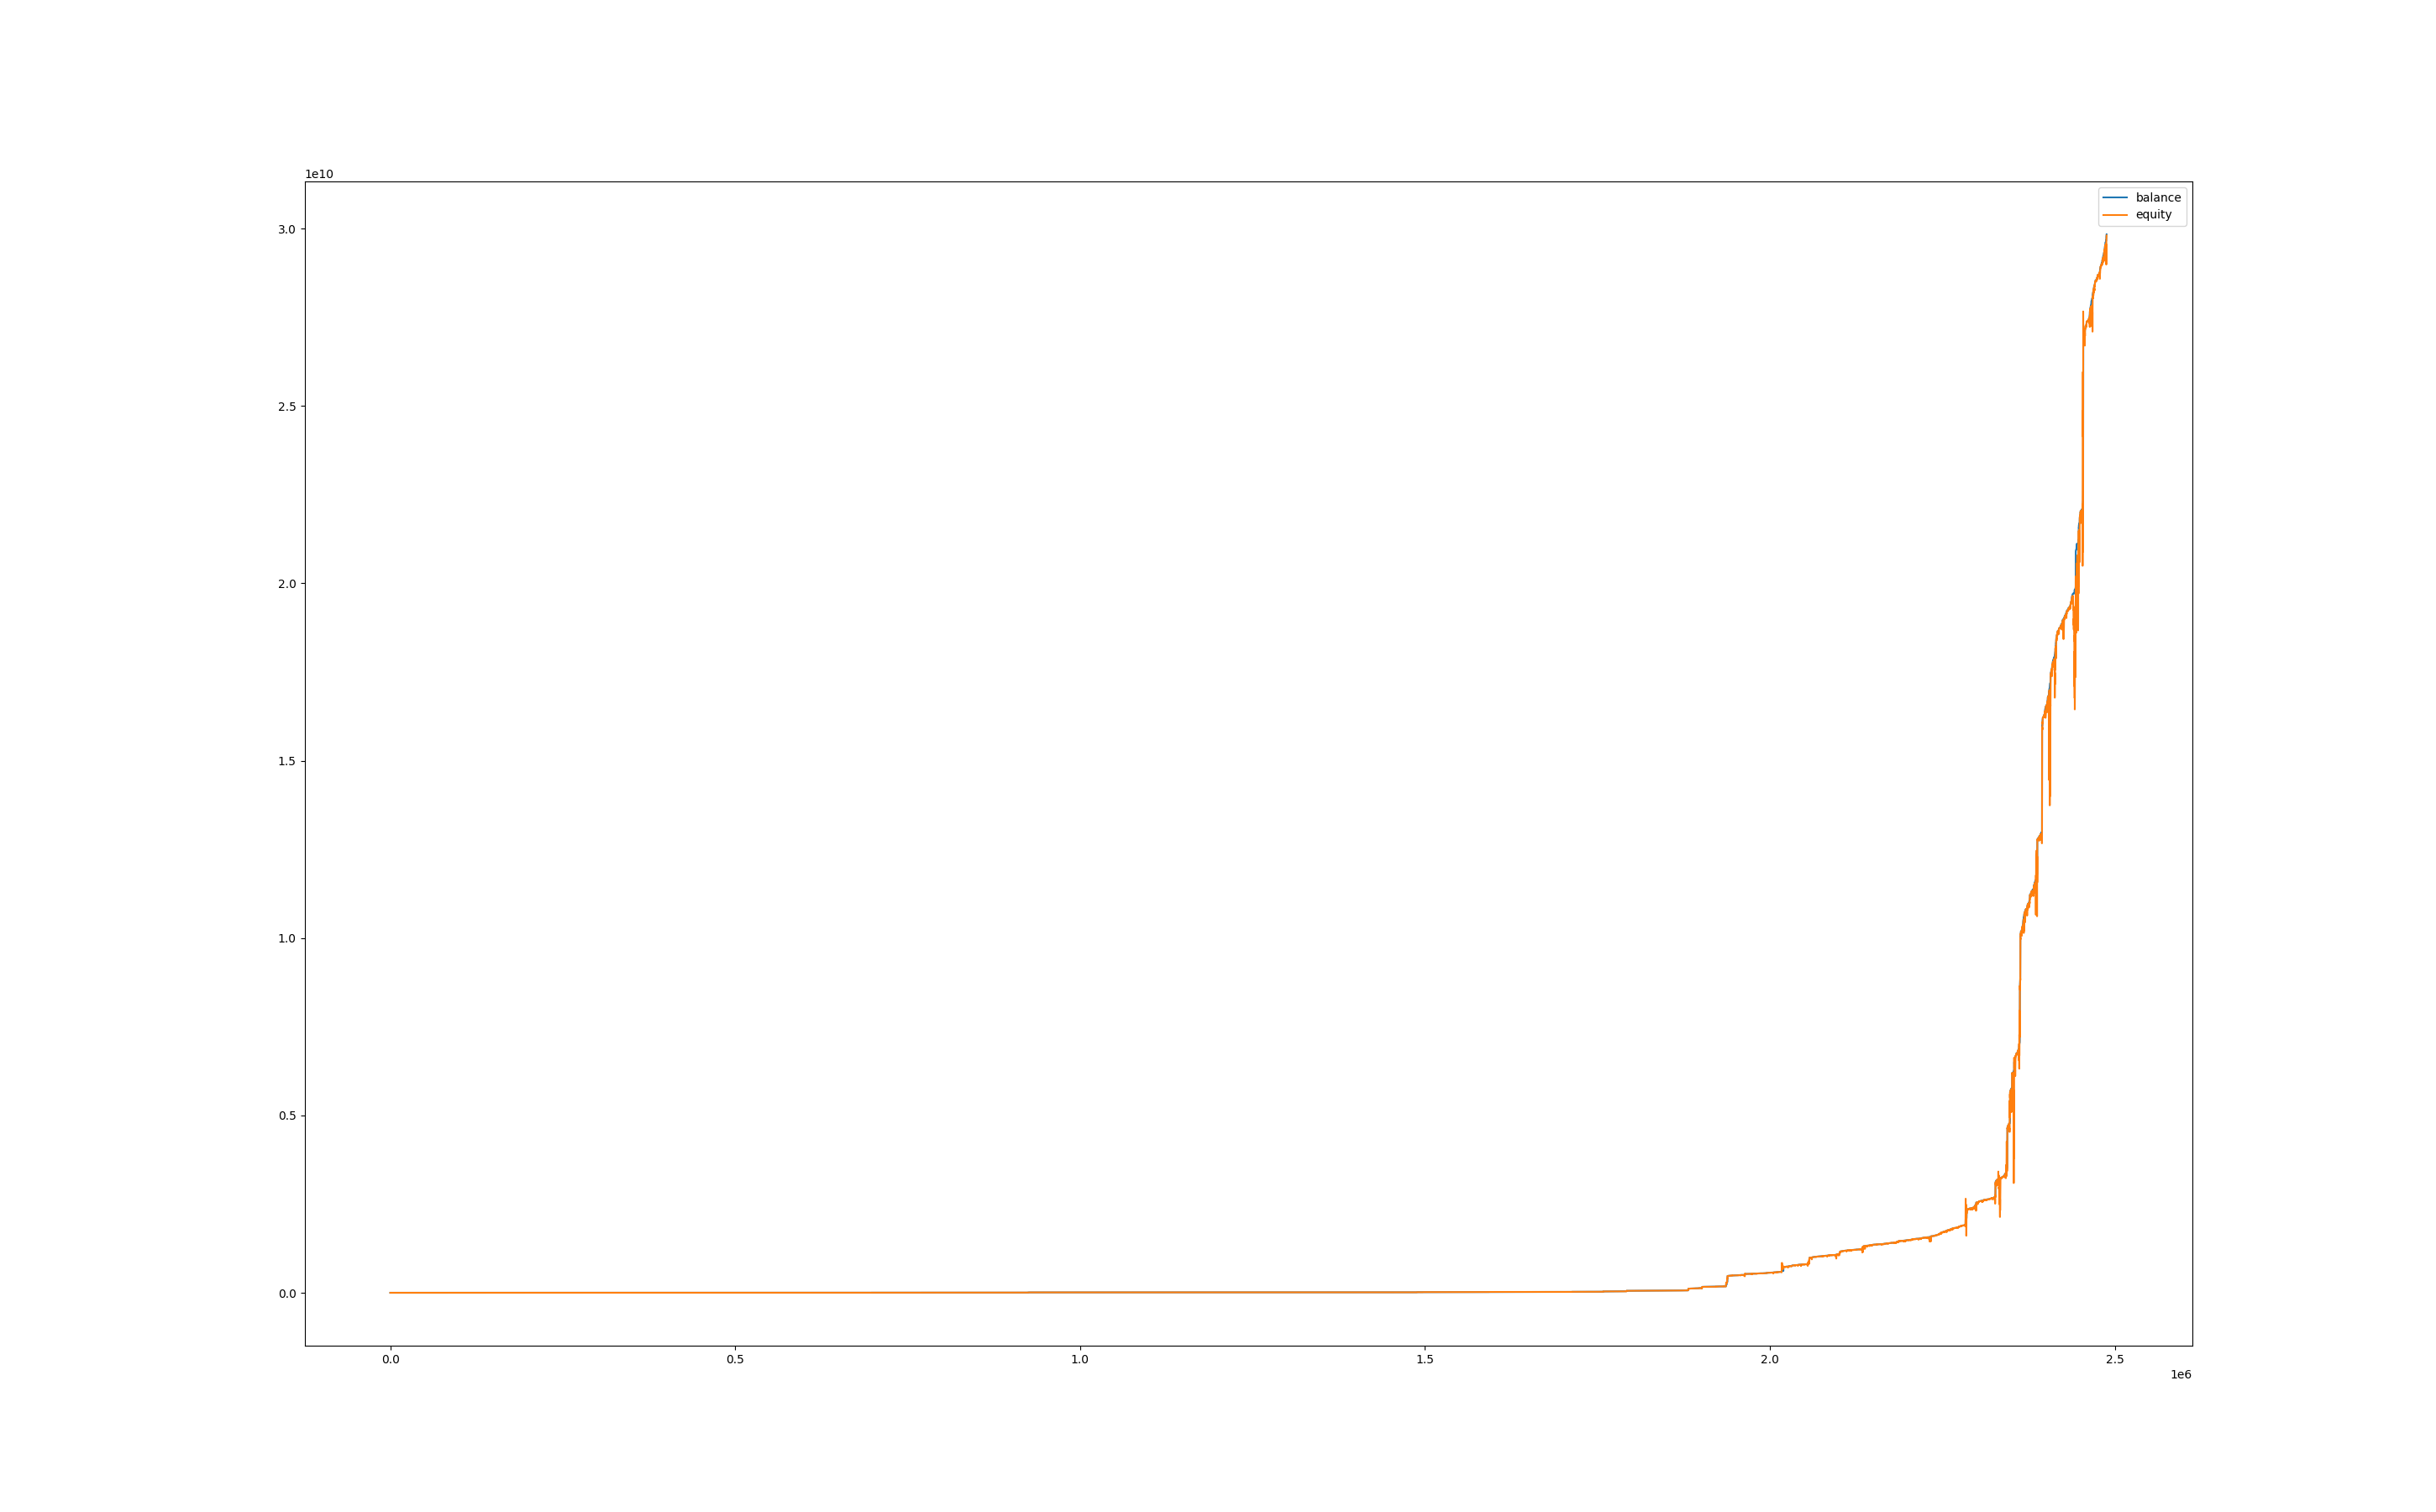

Values plotted in this chart, from the file beside it:
, balance, equity, balance_btc, equity_btc
0, 100013, 100000, 0.0, 0.0
60, 100013, 100000, 0.0, 0.0
120, 100013, 100000, 0.0, 0.0
180, 100013, 100000, 0.0, 0.0
240, 100013, 100000, 0.0, 0.0
300, 100013, 100000, 0.0, 0.0
360, 100013, 100000, 0.0, 0.0
420, 100013, 100000, 0.0, 0.0
480, 100013, 100000, 0.0, 0.0
540, 100013, 100000, 0.0, 0.0
600, 100013, 100000, 0.0, 0.0
660, 100013, 100000, 0.0, 0.0
720, 100013, 100024, 0.0, 11.48
780, 100027, 100014, 0.0, 0.7176
840, 100026, 100027, 0.0, 0.0
900, 100026, 99995, 0.0, -31.58
960, 100026, 99999, 0.0, -27.27
1020, 100026, 99974, 0.0, -51.67
1080, 100026, 99931, 0.0, -94.73
1140, 100026, 99935, 0.0, -91.14
1200, 100026, 99943, 0.0, -83.25
1260, 100026, 99985, 0.0, -41.62
1320, 100026, 99991, 0.0, -35.17
1380, 100026, 99979, 0.0, -46.65
1440, 100026, 99987, 0.0, -39.47
1500, 100026, 99971, 0.0, -55.26
1560, 100026, 99998, 0.0, -27.99
1620, 100026, 99980, 0.0, -45.93
1680, 100026, 99971, 0.0, -55.26
1740, 100026, 99969, 0.0, -57.41
1800, 100026, 99997, 0.0, -28.71
1860, 100026, 99972, 0.0, -53.82
1920, 100026, 99992, 0.0, -33.73
1980, 100026, 99989, 0.0, -37.32
2040, 100026, 100002, 0.0, -24.4
2100, 100026, 99997, 0.0, -29.42
2160, 100026, 100000, 0.0, -25.84
2220, 100026, 99998, 0.0, -27.99
2280, 100026, 99992, 0.0, -33.73
2340, 100026, 99989, 0.0, -37.32
2400, 100026, 99987, 0.0, -38.75
2460, 100026, 99967, 0.0, -58.85
2520, 100026, 99968, 0.0, -58.13
2580, 100026, 99988, 0.0, -38.04
2640, 100026, 99974, 0.0, -51.67
2700, 100026, 99993, 0.0, -33.01
2760, 100026, 99985, 0.0, -40.91
2820, 100026, 99986, 0.0, -40.19
2880, 100026, 100008, 0.0, -17.94
2940, 100026, 100010, 0.0, -16.51
3000, 100026, 99979, 0.0, -46.65
3060, 100026, 99989, 0.0, -37.32
3120, 100026, 99982, 0.0, -43.78
3180, 100026, 99967, 0.0, -58.85
3240, 100026, 99972, 0.0, -54.54
3300, 100026, 99967, 0.0, -58.85
3360, 100026, 99979, 0.0, -47.37
3420, 100026, 99985, 0.0, -40.91
3480, 100026, 99980, 0.0, -45.93
3540, 100026, 99983, 0.0, -43.06
... 41,411 more rows
